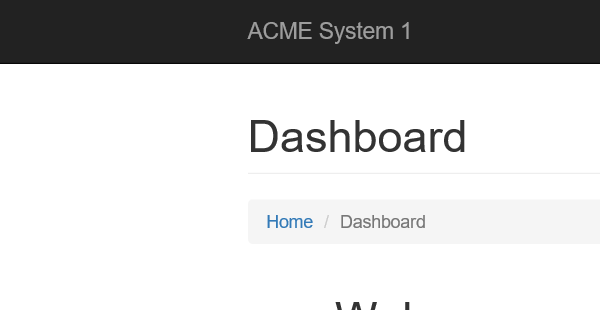
Task: Calculate Client Security Hash
Workflow: System1_NavigateTo_WIDetails

Step 1: Attach Browser 'iexplore.exe ACME' in window 'ACME System 1 *'
